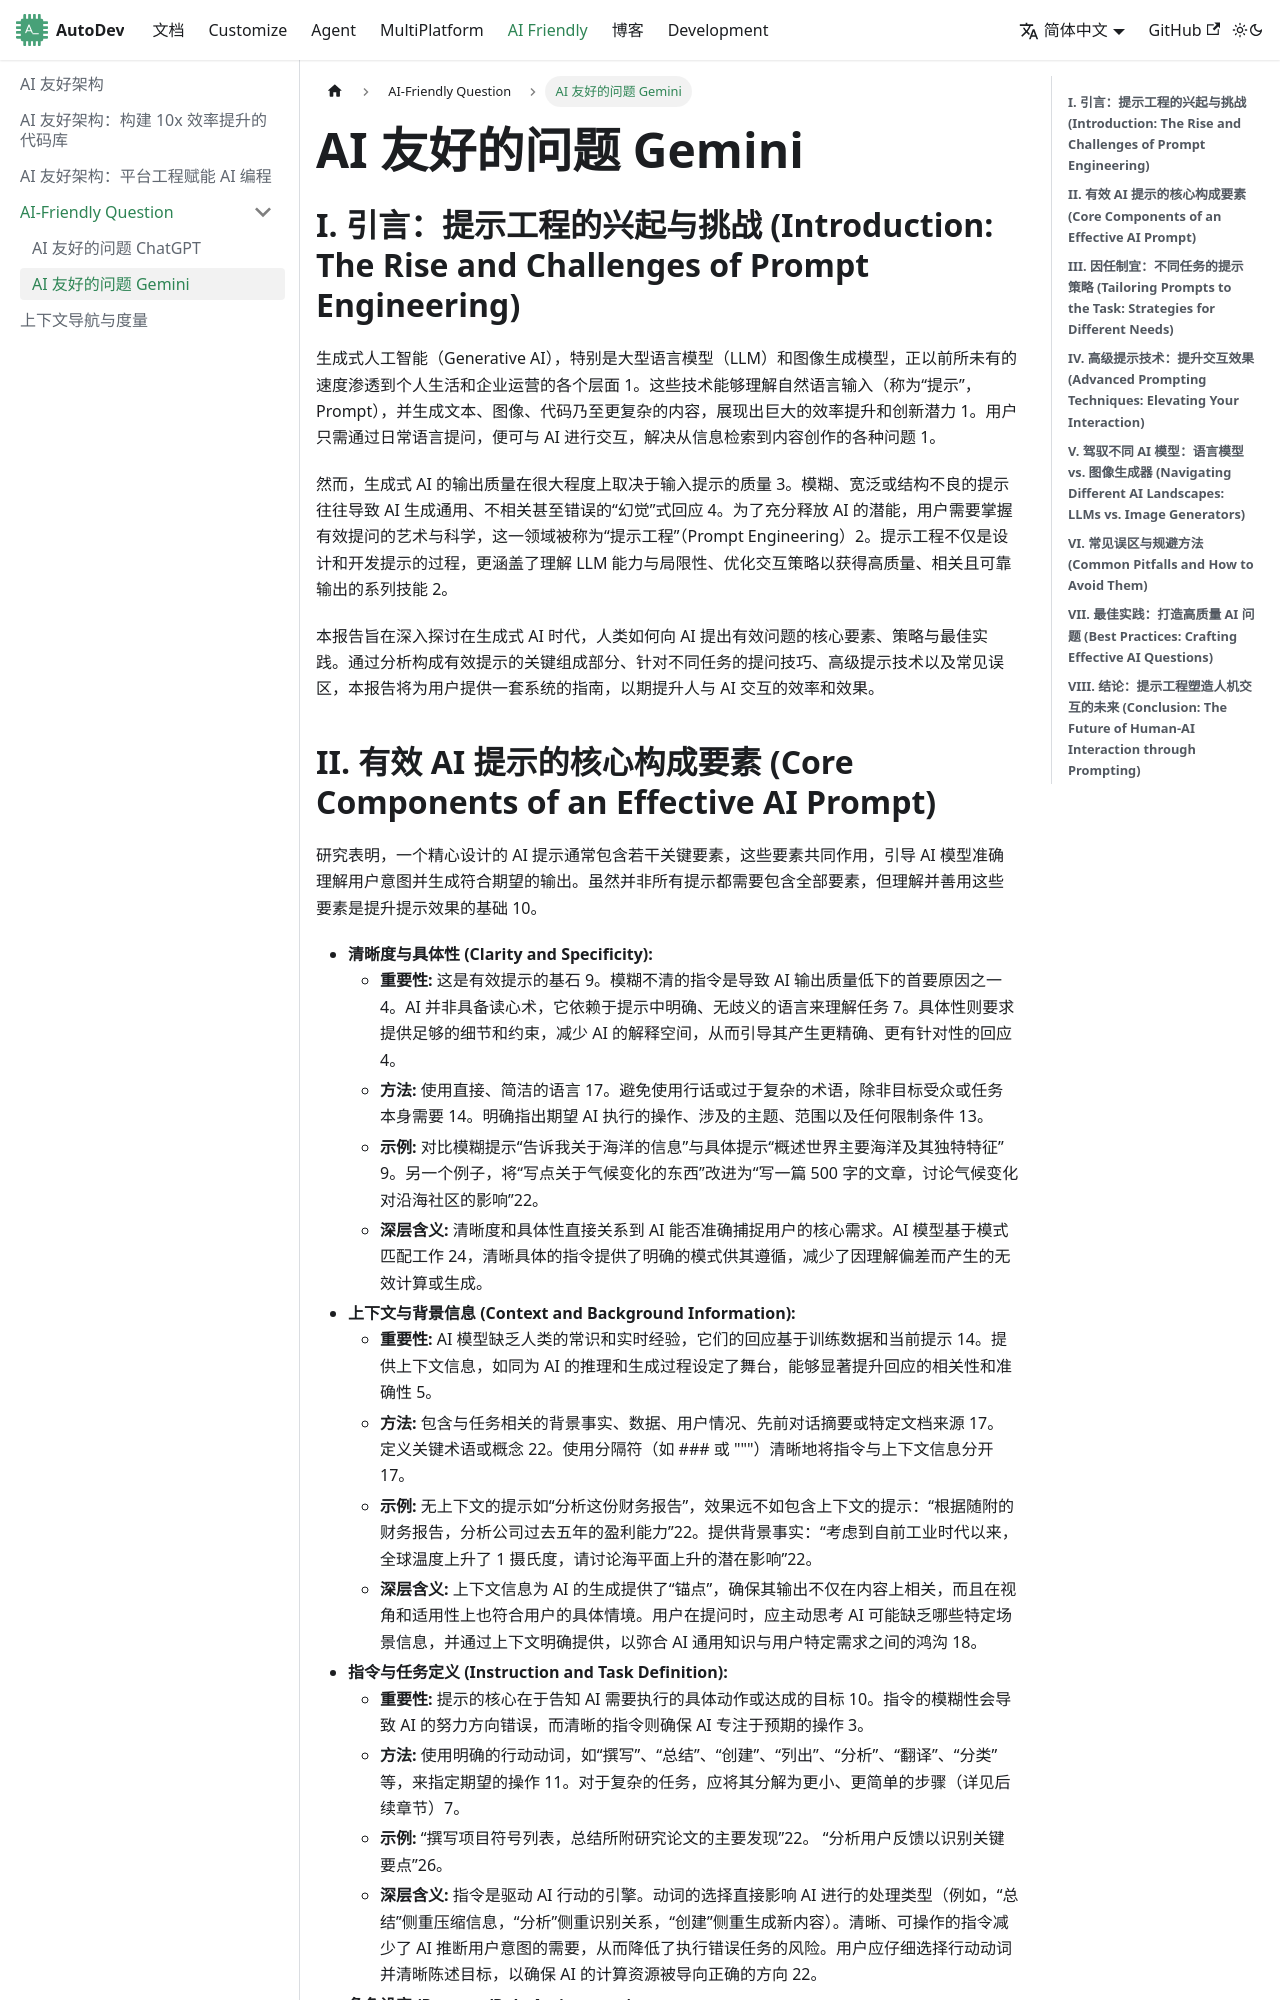

repository: unit-mesh/autodev-docs · page: ai-friendly/ai-friendly-question-gemini.html · generator: docusaurus

---
title: AI 友好的问题 Gemini
---

## **I. 引言：提示工程的兴起与挑战 (Introduction: The Rise and Challenges of Prompt Engineering)**

生成式人工智能（Generative AI），特别是大型语言模型（LLM）和图像生成模型，正以前所未有的速度渗透到个人生活和企业运营的各个层面 1。这些技术能够理解自然语言输入（称为“提示”，Prompt），并生成文本、图像、代码乃至更复杂的内容，展现出巨大的效率提升和创新潜力 1。用户只需通过日常语言提问，便可与 AI 进行交互，解决从信息检索到内容创作的各种问题 1。

然而，生成式 AI 的输出质量在很大程度上取决于输入提示的质量 3。模糊、宽泛或结构不良的提示往往导致 AI 生成通用、不相关甚至错误的“幻觉”式回应 4。为了充分释放 AI 的潜能，用户需要掌握有效提问的艺术与科学，这一领域被称为“提示工程”（Prompt Engineering）2。提示工程不仅是设计和开发提示的过程，更涵盖了理解 LLM 能力与局限性、优化交互策略以获得高质量、相关且可靠输出的系列技能 2。

本报告旨在深入探讨在生成式 AI 时代，人类如何向 AI 提出有效问题的核心要素、策略与最佳实践。通过分析构成有效提示的关键组成部分、针对不同任务的提问技巧、高级提示技术以及常见误区，本报告将为用户提供一套系统的指南，以期提升人与 AI 交互的效率和效果。
